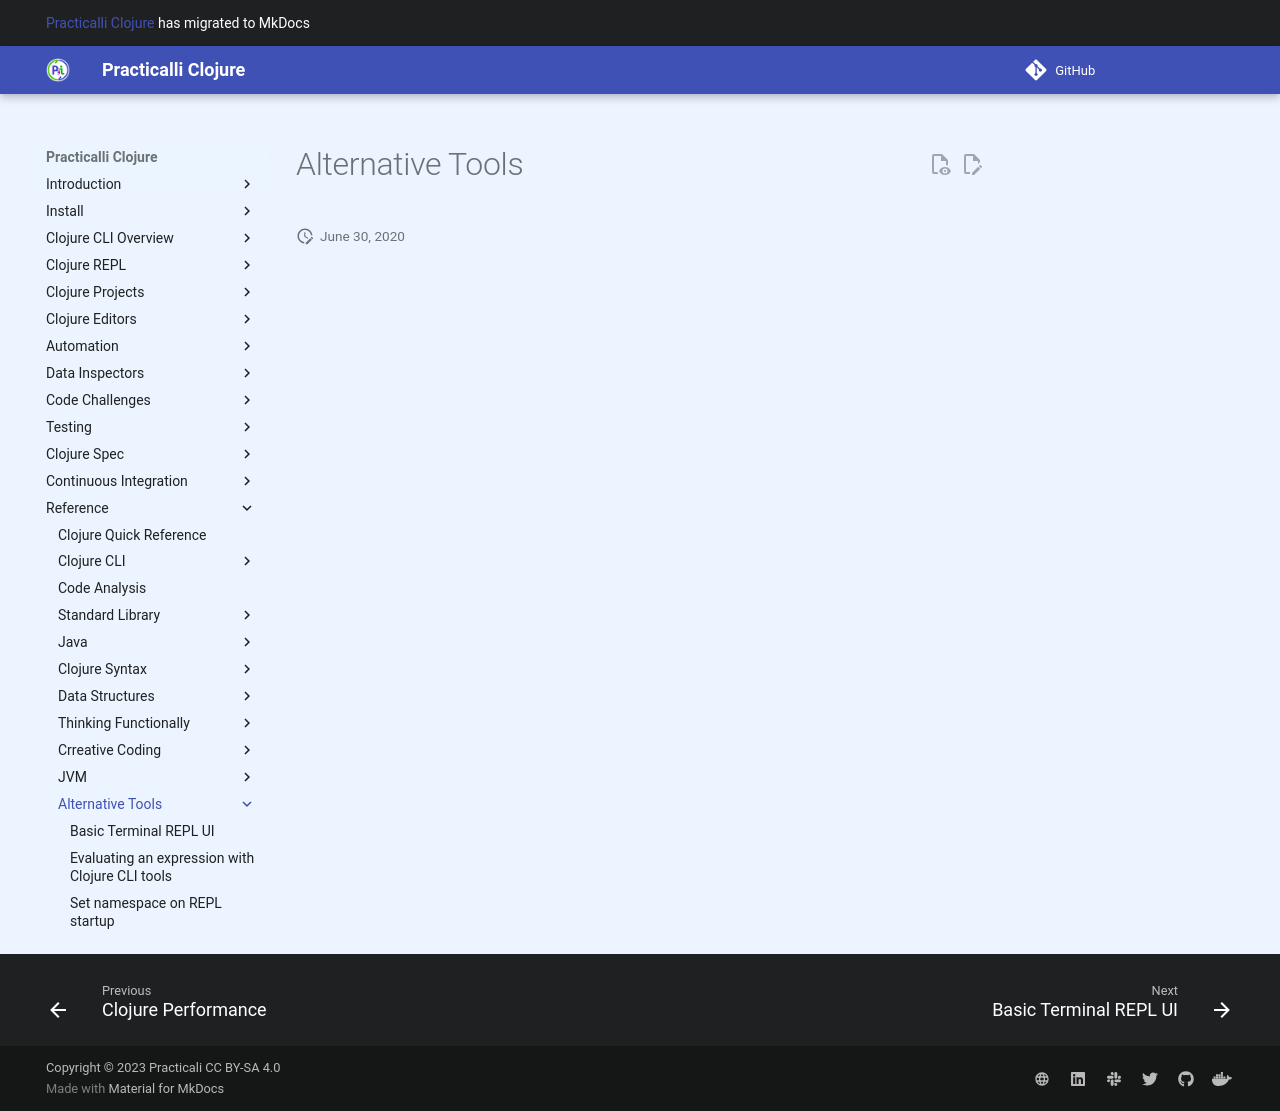

repository: practicalli/clojure · page: alternative-tools/index.html · generator: mkdocs

# Alternative Tools
